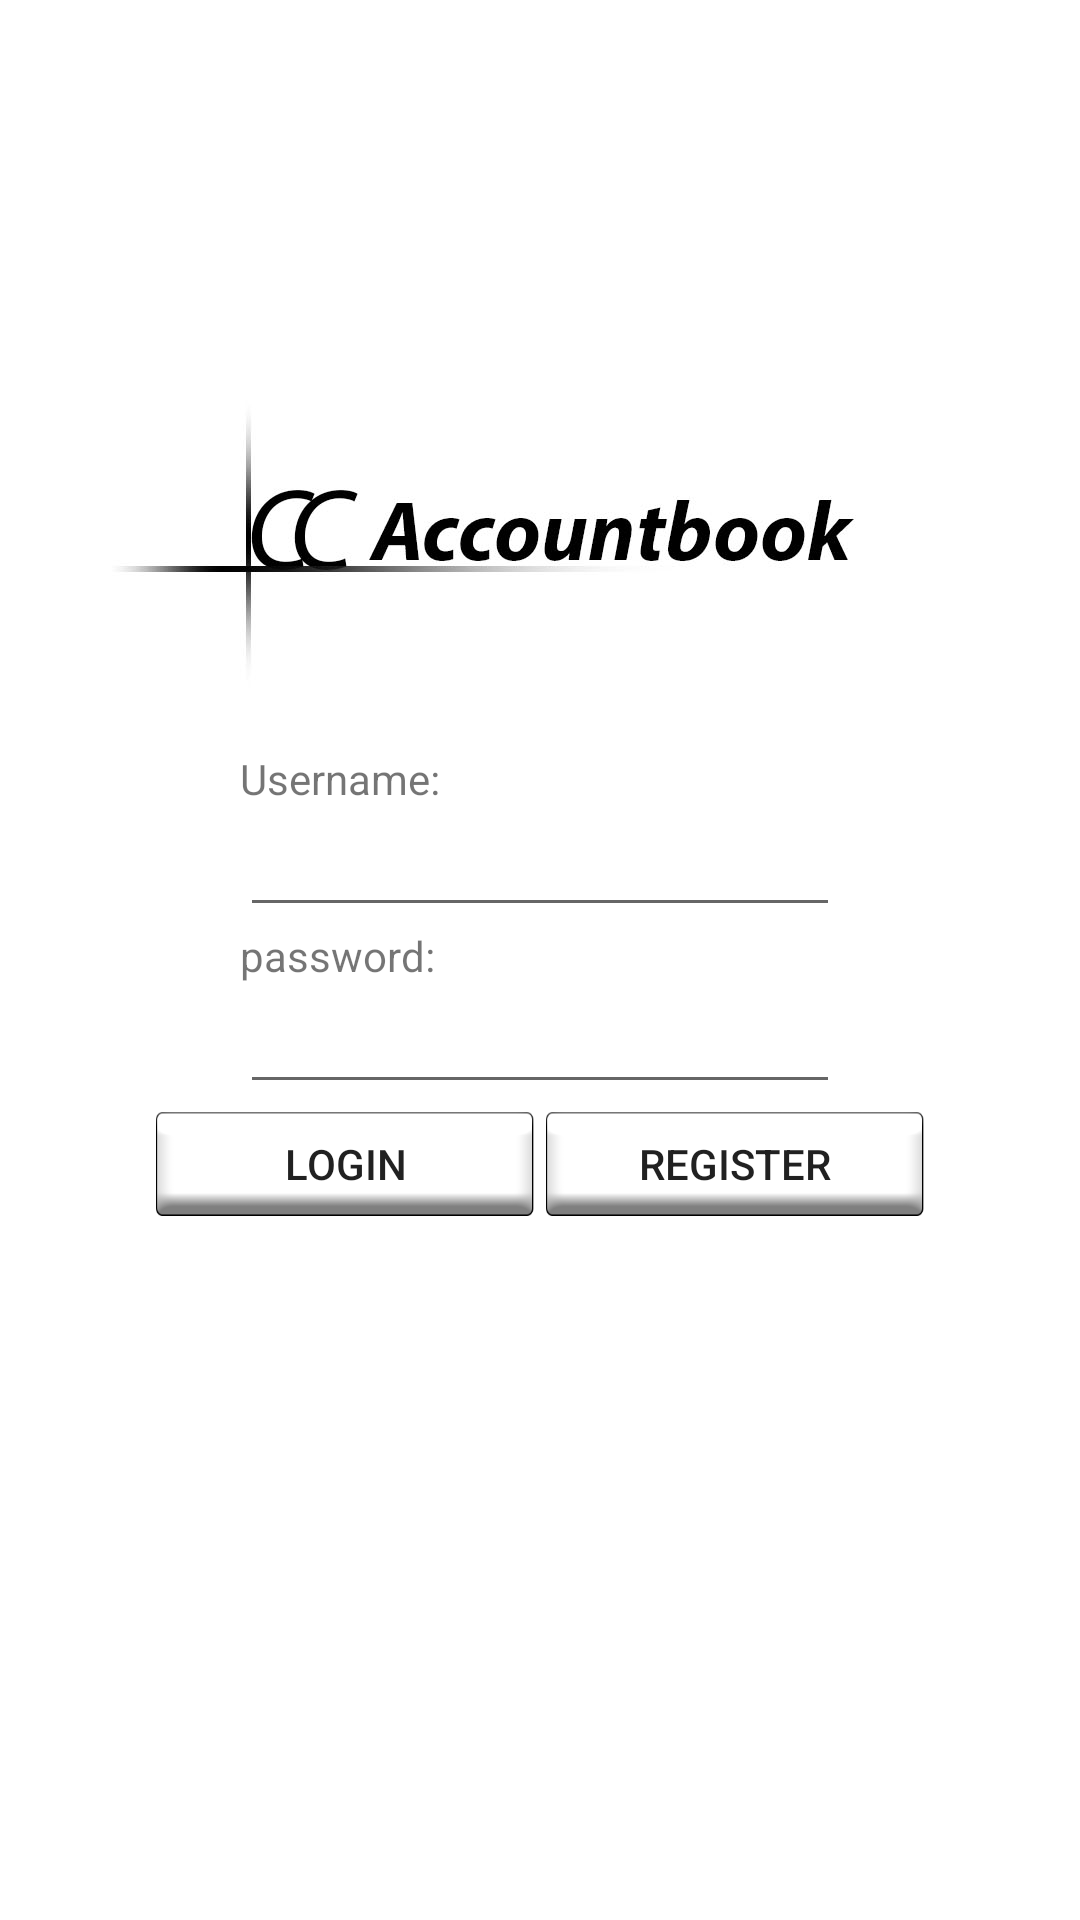

Android layout source for this screen:
<!-- AndroidManifest.xml: application theme AppTheme -->
<!-- res/layout/activity_main.xml -->
<?xml version="1.0" encoding="utf-8"?>
<android.support.constraint.ConstraintLayout xmlns:android="http://schemas.android.com/apk/res/android"
    xmlns:app="http://schemas.android.com/apk/res-auto"
    xmlns:tools="http://schemas.android.com/tools"
    android:layout_width="match_parent"
    android:layout_height="match_parent"
    tools:context=".MainActivity"
    >


    <LinearLayout
        xmlns:android="http://schemas.android.com/apk/res/android"
        android:layout_width="match_parent"
        android:layout_height="match_parent"
        android:background="@drawable/main_activity"
        android:orientation="vertical"
        >


        <TextView
            android:layout_width="wrap_content"
            android:layout_height="wrap_content"
            android:text="Username:"
            android:gravity="left"
            android:layout_marginTop="250dp"
            android:layout_marginLeft="80dp"
            />
        <EditText
            android:layout_height="40dp"
            android:layout_width="match_parent"
            android:id="@+id/username"
            android:gravity="left"
            android:layout_marginLeft="80dp"
            android:layout_marginRight="80dp"
            />
        <TextView
            android:layout_width="wrap_content"
            android:layout_height="wrap_content"
            android:layout_marginLeft="80dp"
            android:text="password:"
            android:gravity="left"

            />
        <EditText
            android:layout_height="40dp"
            android:layout_width="match_parent"
            android:layout_marginLeft="80dp"
            android:layout_marginRight="80dp"
            android:id="@+id/userpwd"
            android:gravity="left"
            />
        <LinearLayout
            android:layout_width="fill_parent"
            android:layout_height="wrap_content"
            android:orientation="horizontal" >

            <TextView
                android:layout_width="wrap_content"
                android:layout_height="wrap_content"
                android:text=""
                android:gravity="left"
                android:layout_weight="1"
                />
            <Button
                android:id="@+id/login"
                android:layout_width="80dp"
                android:background="@drawable/button_background"
                android:layout_height="40dp"
                android:layout_weight="1"

                android:text=" login " />

            <Button
                android:layout_width="80dp"
                android:layout_height="40dp"
                android:background="@drawable/button_background"
                android:id="@+id/register"
                android:text="register"
                android:layout_weight="1"
                />
            <TextView
                android:layout_width="wrap_content"
                android:layout_height="wrap_content"
                android:text=""
                android:gravity="left"
                android:layout_weight="1"
                />
        </LinearLayout>



    </LinearLayout>

</android.support.constraint.ConstraintLayout>
<!-- resources referenced by this layout -->
<resources>
  <!-- drawable button_background: png bitmap (drawable, 20826 bytes) -->
  <!-- drawable main_activity: jpg bitmap (drawable, 34013 bytes) -->
  <style name="AppTheme" parent="Theme.AppCompat.Light.NoActionBar">
          
          <item name="colorPrimary">@color/colorPrimary</item>
          <item name="colorPrimaryDark">@color/colorPrimaryDark</item>
          <item name="colorAccent">@color/colorAccent</item>
      </style>
  <color name="colorPrimary">#3F51B5</color>
  <color name="colorPrimaryDark">#303F9F</color>
  <color name="colorAccent">#FF4081</color>
</resources>
